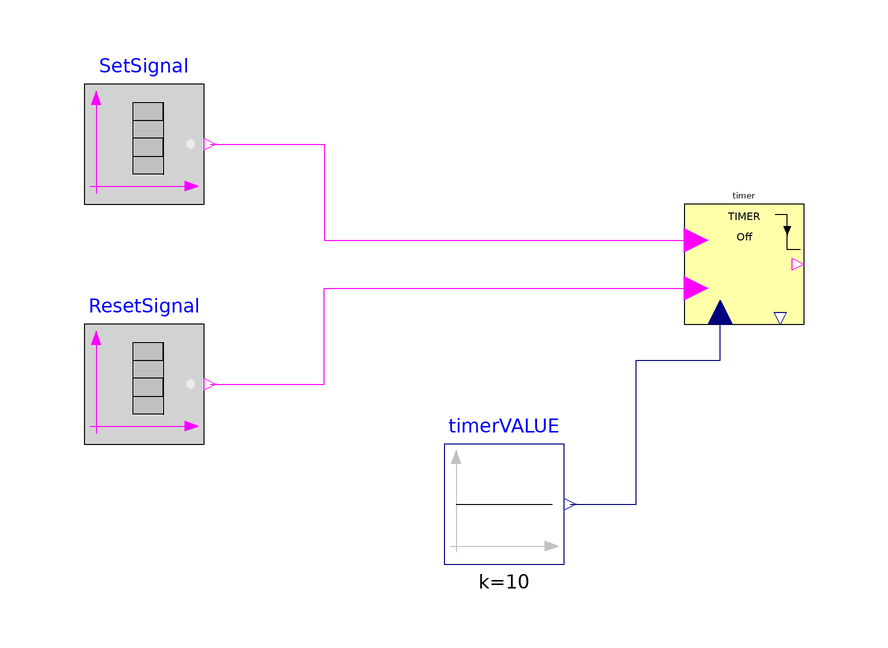

The component connection diagram of the Modelica model below, drawn from its own Placement and Line annotations.

model testT_OffDelay_Fedge
  "Test of the T_off-delay timer triggered on a falling edge"
  extends Modelica.Icons.Example;

  IndustrialControlSystems.Logical.Timers.Timer_OffDelay_Fedge timer
    annotation (Placement(transformation(extent={{0,60},{20,80}})));
  Modelica.Blocks.Sources.BooleanTable SetSignal(table={0.5,1,8,9})
    annotation (Placement(transformation(extent={{-100,80},{-80,100}})));
  Modelica.Blocks.Sources.BooleanTable ResetSignal(table={5,6,30})
    annotation (Placement(transformation(extent={{-100,40},{-80,60}})));
  Modelica.Blocks.Sources.Constant timerVALUE(k=10) annotation (
      Placement(transformation(
        extent={{-10,-10},{10,10}},
        rotation=0,
        origin={-30,30})));
equation
  connect(SetSignal.y, timer.S)   annotation (Line(
      points={{-79,90},{-60,90},{-60,74},{2,74}},
      color={255,0,255},
      smooth=Smooth.None));
  connect(ResetSignal.y, timer.R)
                               annotation (Line(
      points={{-79,50},{-60,50},{-60,66},{2,66}},
      color={255,0,255},
      smooth=Smooth.None));
  connect(timerVALUE.y, timer.PV)   annotation (Line(
      points={{-19,30},{-8,30},{-8,54},{6,54},{6,62}},
      color={0,0,127},
      smooth=Smooth.None));
  annotation (Diagram(graphics),
    experiment(StopTime=100),
    experimentSetupOutput,
    Documentation(info="
  <HTML>
  <h4>Description</h4>
  <p>
  This example demonstrates the <em>Timer_OffDelay_Fedge</em> block, which starts its delay on a
  falling edge (1-to-0 transition) of the Set signal. The programmed value is set to 10 s.
  Set signal transitions occur at t = 0.5, 1, 8, and 9 s; Reset signal transitions at
  t = 5, 6, and 30 s. The simulation runs for 100 s. The example shows that the timer output Q
  becomes active only after the programmed delay has elapsed following each falling edge of the
  Set signal, and is immediately cleared by the Reset signal.
  </p>
  </HTML>", revisions="<html>
<dl><dt>First release of the Industrial Control Systems: April-May 2012</dt>
<dl><dt>List of revisions:</dt>
<p><ul>
<li>11 May 2012 (author: Marco Bonvini)</li>
</ul></p>
<dl><dt><b>Main Authors:</b> <br/></dt>
<dd>Marco Bonvini; &lt;<a href=\"mailto:bonvini@elet.polimi.it\">bonvini@elet.polimi.it</a>&gt;</dd>
<dd>Alberto Leva &lt;<a href=\"mailto:leva@elet.polimi.it\">leva@elet.polimi.it</a>&gt;<br/></dd>
<dd>Politecnico di Milano</dd>
<dd>Dipartimento di Elettronica e Informazione</dd>
<dd>Via Ponzio 34/5</dd>
<dd>20133 Milano - ITALIA -<br/></dd>
<dt><b>Copyright:</b> </dt>
<dd>Copyright &copy; 2010-2012, Marco Bonvini and Alberto Leva.<br/></dd>
<dd><i>The IndustrialControlSystems package is <b>free</b> software; it can be redistributed and/or modified under the terms of the <b>Modelica license</b>, see the license conditions and the accompanying <b>disclaimer</b> in the documentation of package Modelica in file &quot;Modelica/package.mo&quot;.</i><br/></dd>
</dl></html>"));
end testT_OffDelay_Fedge;